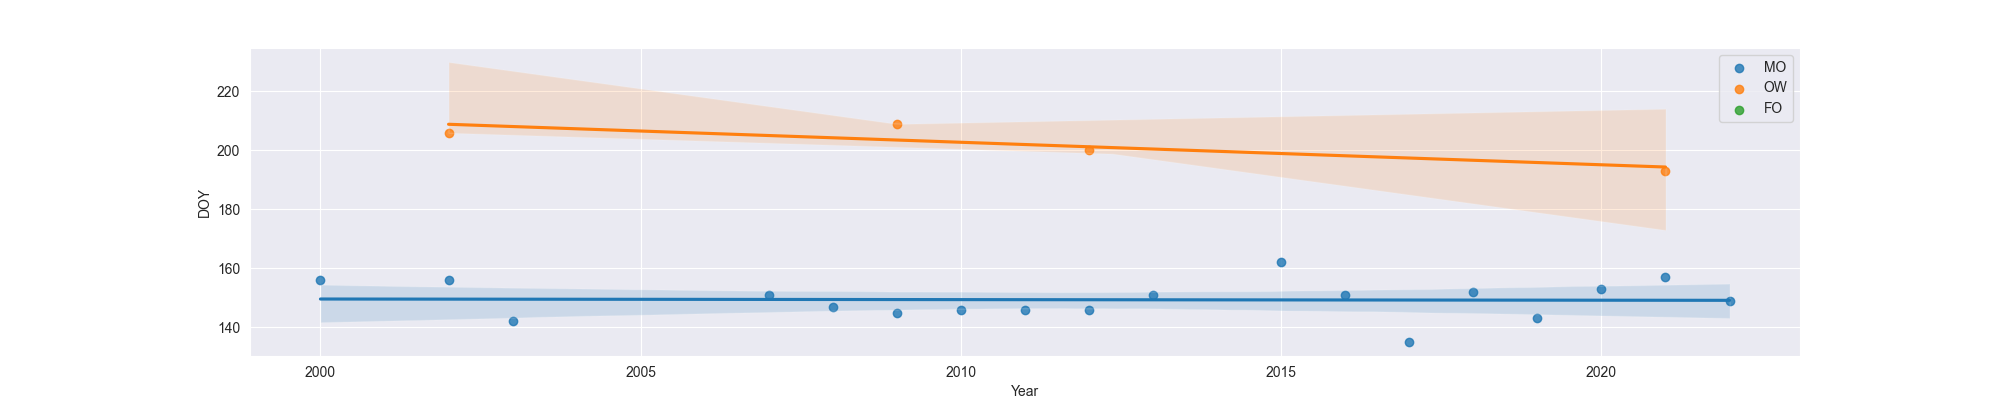

The data file committed next to this chart (first rows):
Year, MO, OW, FO
2000, 156.0, , 
2002, 156.0, 206.0, 
2003, 142.0, , 
2006, , , 
2007, 151.0, , 
2008, 147.0, , 
2009, 145.0, 209.0, 
2010, 146.0, , 
2011, 146.0, , 
2012, 146.0, 200.0, 
2013, 151.0, , 
2014, , , 
2015, 162.0, , 
2016, 151.0, , 
2017, 135.0, , 
2018, 152.0, , 
2019, 143.0, , 
2020, 153.0, , 
2021, 157.0, 193.0, 
2022, 149.0, , 
